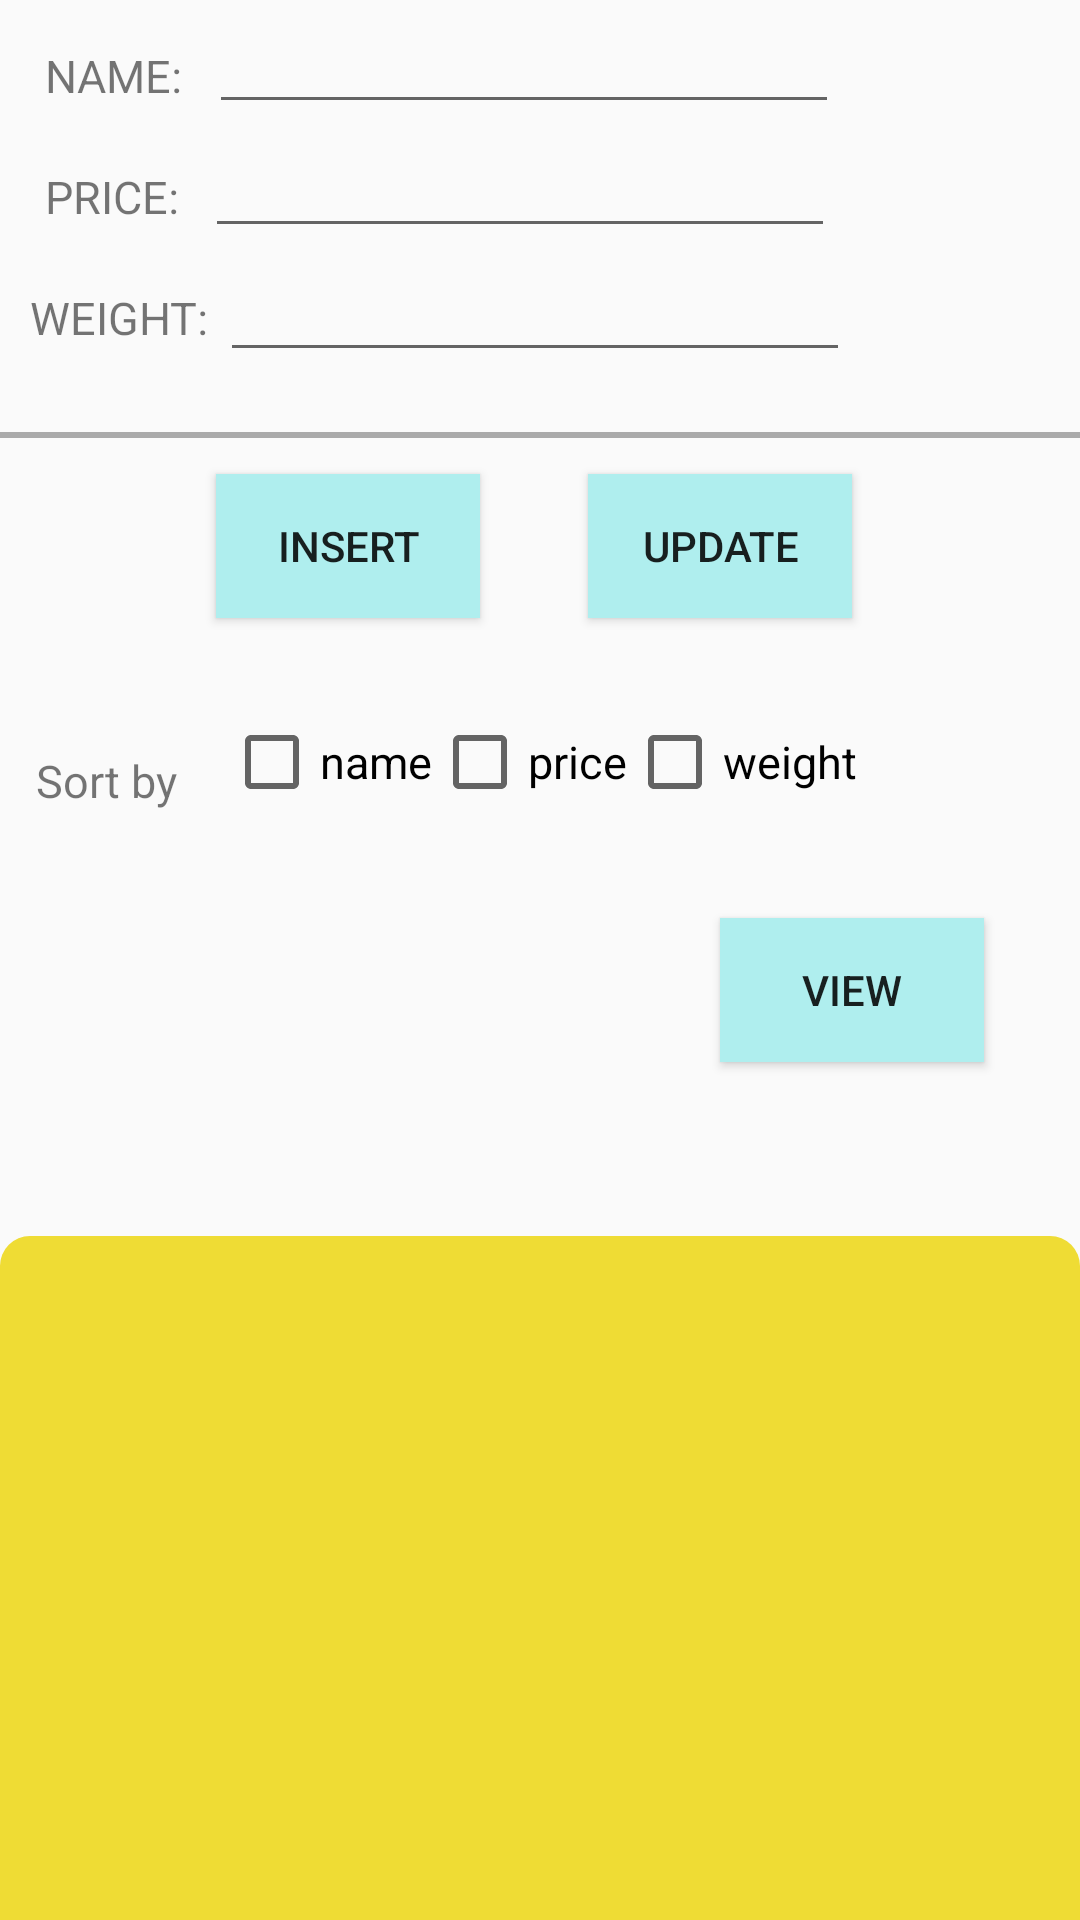

This screen was rendered from an Android layout file. Write that file and the resources it references.
<!-- AndroidManifest.xml: application theme Theme.SuperCart -->
<!-- res/layout/test1.xml -->
<?xml version="1.0" encoding="utf-8"?>
<androidx.constraintlayout.widget.ConstraintLayout xmlns:android="http://schemas.android.com/apk/res/android"
    xmlns:app="http://schemas.android.com/apk/res-auto"
    xmlns:tools="http://schemas.android.com/tools"
    android:layout_width="match_parent"
    android:layout_height="match_parent"
    tools:context="test1Activity">

    <TextView
        android:id="@+id/text_name"
        android:layout_width="wrap_content"
        android:layout_height="wrap_content"
        android:layout_marginStart="15dp"
        android:layout_marginTop="15dp"
        android:text="NAME: "
        android:textSize="15dp"
        app:layout_constraintStart_toStartOf="parent"
        app:layout_constraintTop_toTopOf="parent" />

    <EditText
        android:id="@+id/edit_name"
        android:layout_width="wrap_content"
        android:layout_height="wrap_content"
        android:layout_marginStart="5dp"
        android:ems="10"
        android:maxLength="10"
        app:layout_constraintStart_toEndOf="@+id/text_name"
        app:layout_constraintTop_toTopOf="parent" />

    <TextView
        android:id="@+id/text_price"
        android:layout_width="wrap_content"
        android:layout_height="wrap_content"
        android:layout_marginStart="15dp"
        android:layout_marginTop="20dp"
        android:text="PRICE: "
        android:textSize="15dp"
        app:layout_constraintStart_toStartOf="parent"
        app:layout_constraintTop_toBottomOf="@+id/text_name" />

    <EditText
        android:id="@+id/edit_price"
        android:layout_width="wrap_content"
        android:layout_height="wrap_content"
        android:layout_marginStart="5dp"
        android:layout_marginTop="0dp"
        android:ems="10"
        android:maxLength="10"
        app:layout_constraintStart_toEndOf="@+id/text_price"
        app:layout_constraintTop_toBottomOf="@+id/edit_name" />

    <TextView
        android:id="@+id/text_weight"
        android:layout_width="wrap_content"
        android:layout_height="wrap_content"
        android:layout_marginStart="10dp"
        android:layout_marginTop="20dp"
        android:text="WEIGHT: "
        android:textSize="15dp"
        app:layout_constraintStart_toStartOf="parent"
        app:layout_constraintTop_toBottomOf="@+id/text_price" />

    <EditText
        android:id="@+id/edit_weight"
        android:layout_width="wrap_content"
        android:layout_height="wrap_content"
        android:ems="10"
        android:maxLength="10"
        app:layout_constraintStart_toEndOf="@+id/text_weight"
        app:layout_constraintTop_toBottomOf="@+id/edit_price" />

    <View
        android:id="@+id/line1"
        android:layout_width="match_parent"
        android:layout_height="2dip"
        android:layout_marginTop="20dp"
        android:background="#AAAAAA"
        app:layout_constraintEnd_toEndOf="parent"
        app:layout_constraintStart_toStartOf="parent"
        app:layout_constraintTop_toBottomOf="@+id/edit_weight" />

    <Button
        android:id="@+id/btn_insert"
        android:layout_width="wrap_content"
        android:layout_height="wrap_content"
        android:layout_marginStart="72dp"
        android:layout_marginTop="12dp"
        android:background="#AFEEEE"
        android:text="Insert"
        app:layout_constraintStart_toStartOf="parent"
        app:layout_constraintTop_toBottomOf="@+id/line1" />


    <Button
        android:id="@+id/btn_update"
        android:layout_width="wrap_content"
        android:layout_height="wrap_content"
        android:layout_marginTop="12dp"
        android:layout_marginEnd="76dp"
        android:background="#AFEEEE"
        android:text="Update"
        app:layout_constraintEnd_toEndOf="parent"
        app:layout_constraintTop_toBottomOf="@+id/line1" />

    <TextView
        android:id="@+id/text_sort"
        android:layout_width="wrap_content"
        android:layout_height="wrap_content"
        android:layout_marginStart="12dp"
        android:layout_marginTop="104dp"
        android:text="Sort by "
        android:textSize="15dp"
        app:layout_constraintStart_toStartOf="parent"
        app:layout_constraintTop_toBottomOf="@+id/line1" />

    <CheckBox
        android:id="@+id/check_name"
        android:layout_width="wrap_content"
        android:layout_height="wrap_content"
        android:layout_marginStart="12dp"
        android:layout_marginTop="92dp"
        android:text="name"
        android:textSize="15dp"
        app:layout_constraintStart_toEndOf="@+id/text_sort"
        app:layout_constraintTop_toBottomOf="@+id/line1" />

    <CheckBox
        android:id="@+id/check_price"
        android:layout_width="wrap_content"
        android:layout_height="wrap_content"
        android:layout_marginTop="92dp"
        android:text="price"
        android:textSize="15dp"
        app:layout_constraintStart_toEndOf="@+id/check_name"
        app:layout_constraintTop_toBottomOf="@+id/line1" />

    <CheckBox
        android:id="@+id/check_weight"
        android:layout_width="wrap_content"
        android:layout_height="wrap_content"
        android:layout_marginTop="92dp"
        android:text="weight"
        android:textSize="15dp"
        app:layout_constraintStart_toEndOf="@+id/check_price"
        app:layout_constraintTop_toBottomOf="@+id/line1" />

    <Button
        android:id="@+id/btn_select"
        android:layout_width="wrap_content"
        android:layout_height="wrap_content"
        android:layout_marginTop="160dp"
        android:layout_marginEnd="32dp"
        android:background="#AFEEEE"
        android:text="VIEW"
        app:layout_constraintEnd_toEndOf="parent"
        app:layout_constraintTop_toBottomOf="@+id/line1" />

    <ScrollView
        android:id="@+id/scroll_view"
        android:layout_width="match_parent"
        android:layout_height="300dp"
        android:layout_marginTop="412dp"
        android:background="@drawable/roundround"
        android:fillViewport="true"
        app:layout_constraintTop_toTopOf="parent"
        tools:layout_editor_absoluteX="0dp">

        <ListView
            android:id="@+id/things_listView"
            android:layout_width="match_parent"
            android:layout_height="match_parent" />

    </ScrollView>

</androidx.constraintlayout.widget.ConstraintLayout>
<!-- resources referenced by this layout -->
<resources>
  <!-- drawable roundround (drawable) -->
  <?xml version="1.0" encoding="utf-8"?>
  <shape xmlns:android="http://schemas.android.com/apk/res/android"
      android:padding="10dp"
      android:shape="rectangle">
  
      <solid android:color="#EFDC34"/>
  
      <corners
          android:bottomLeftRadius="10dp"
          android:bottomRightRadius="10dp"
          android:topLeftRadius="10dp"
          android:topRightRadius="10dp"/>
  
  
  
  
  
  </shape>
  <style name="Theme.SuperCart" parent="Theme.AppCompat.Light">
          <item name="colorPrimary">#FFEB3B</item>
          <item name="colorPrimaryDark">#FFEB3B</item>
          <item name="colorAccent">#03A9F4</item>
  
          <item name="windowActionBar">false</item>
          <item name="windowNoTitle">true</item>
          <item name="android:windowFullscreen">false</item>
      </style>
</resources>
